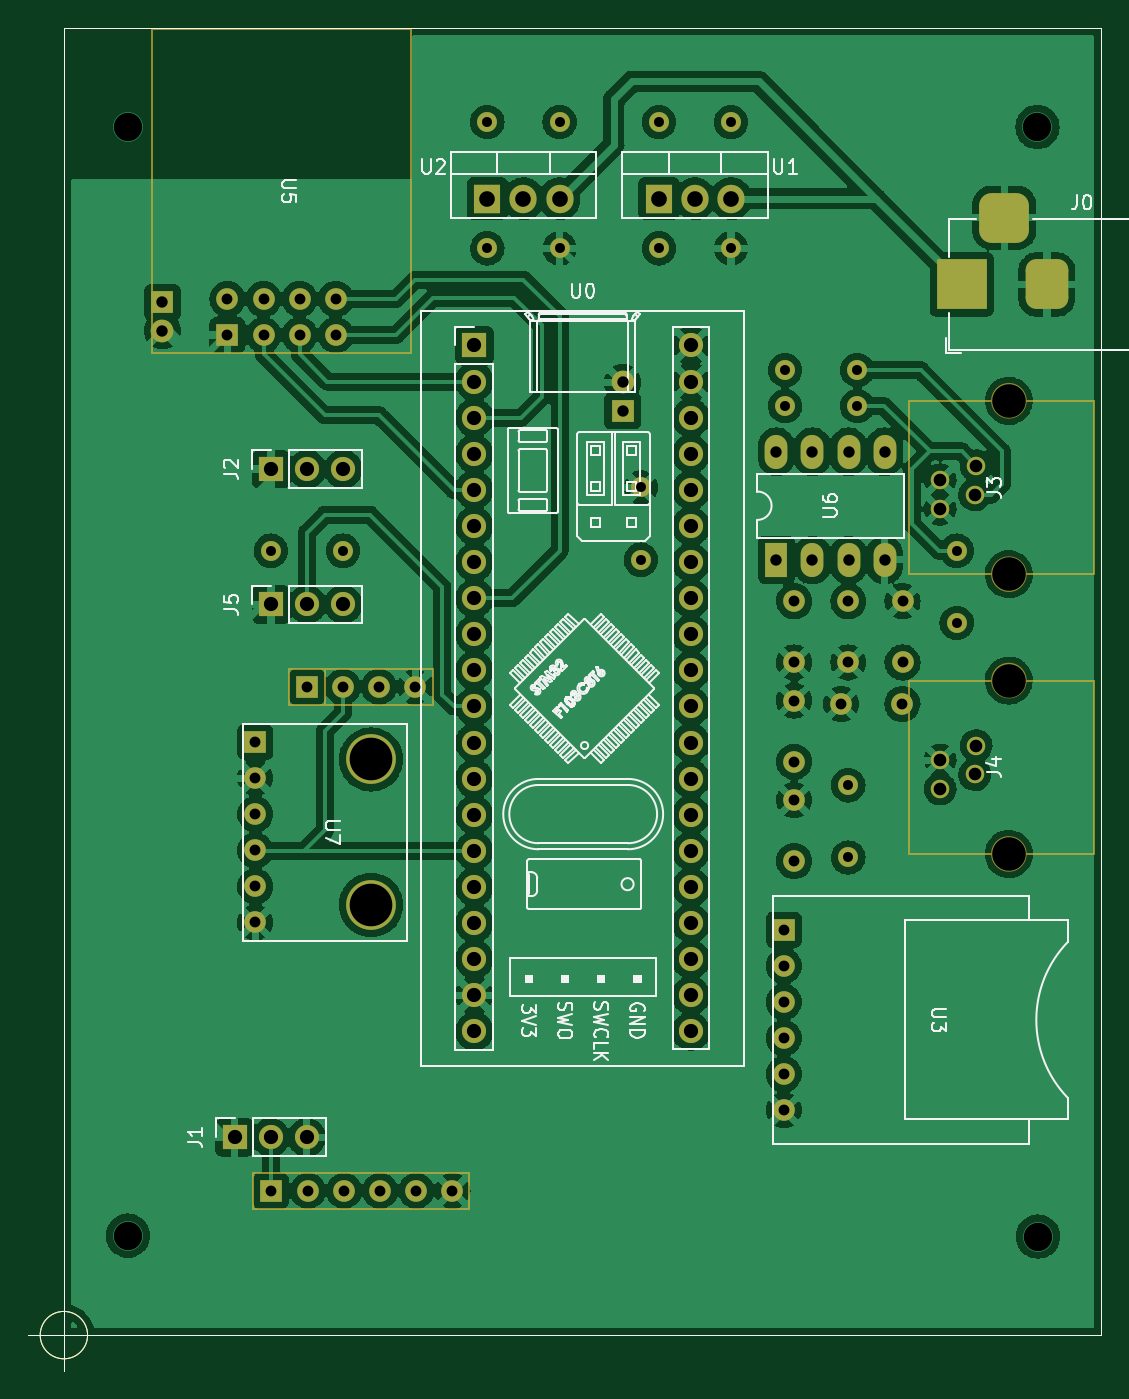
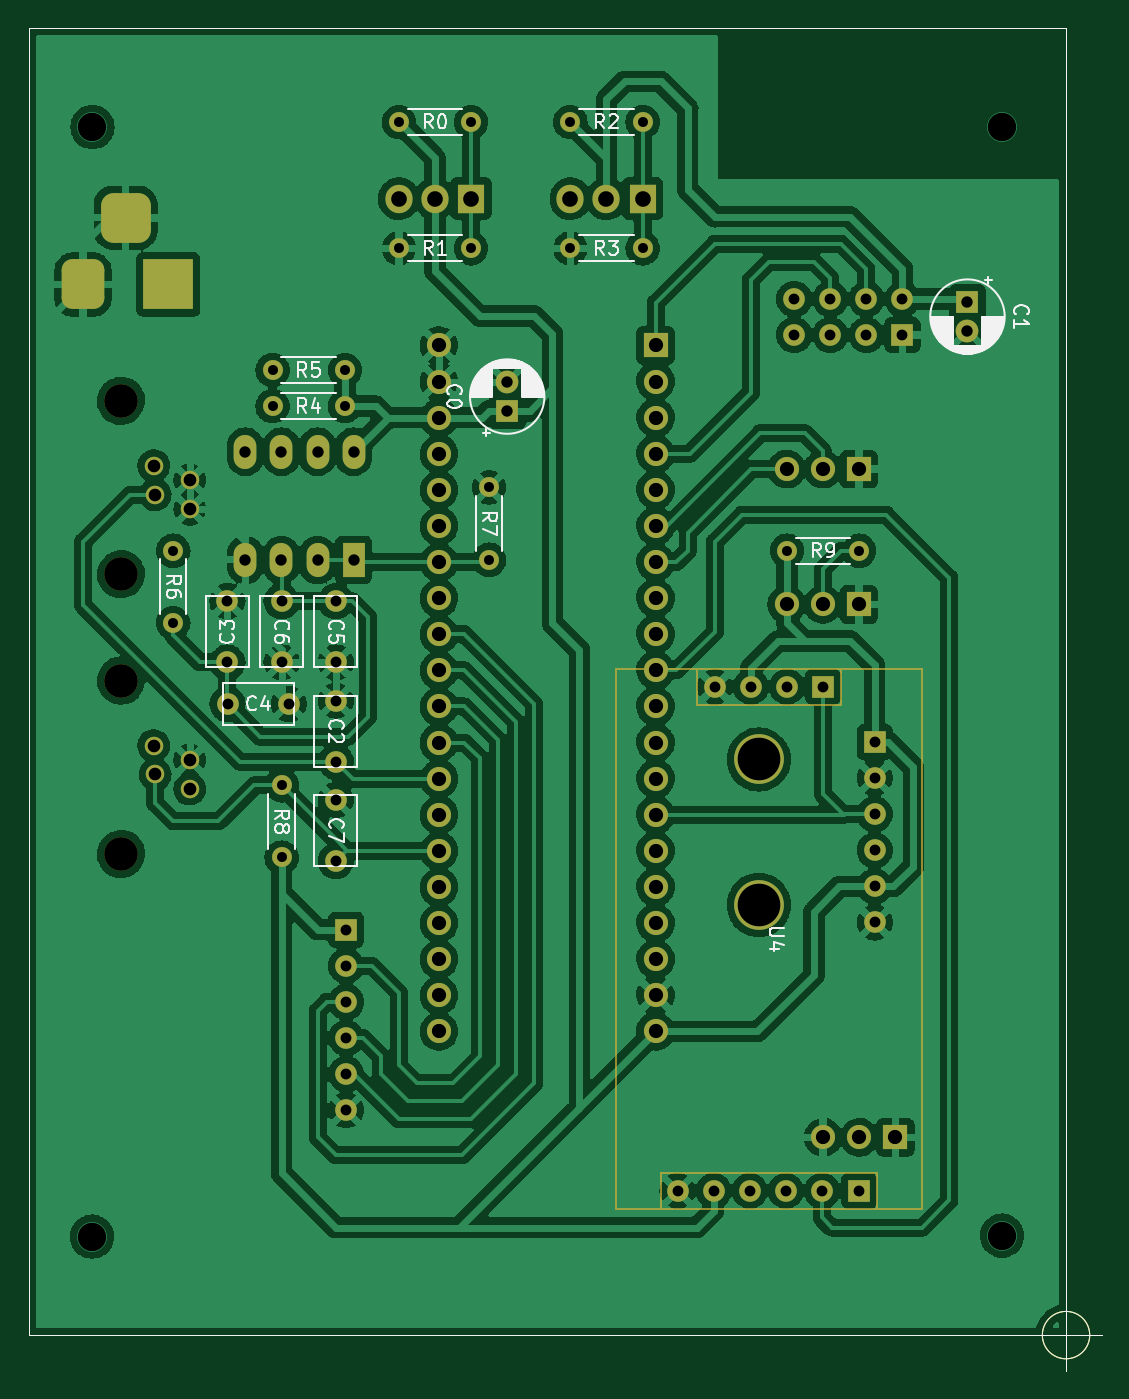
Circuit board: 11 layer files. Board 75.5 x 94.5 mm.
- bottom_copper: 05-Prototype-UpdatedComponents-B_Cu.gbr (705182 bytes)
- bottom_mask: 05-Prototype-UpdatedComponents-B_Mask.gbr (6703 bytes)
- paste: 05-Prototype-UpdatedComponents-B_Paste.gbr (790 bytes)
- bottom_silk: 05-Prototype-UpdatedComponents-B_Silkscreen.gbr (26180 bytes)
- outline: 05-Prototype-UpdatedComponents-Edge_Cuts.gbr (763 bytes)
- top_copper: 05-Prototype-UpdatedComponents-F_Cu.gbr (624907 bytes)
- top_mask: 05-Prototype-UpdatedComponents-F_Mask.gbr (7576 bytes)
- paste: 05-Prototype-UpdatedComponents-F_Paste.gbr (790 bytes)
- top_silk: 05-Prototype-UpdatedComponents-F_Silkscreen.gbr (47085 bytes)
- drill: 05-Prototype-UpdatedComponents-NPTH.drl (488 bytes)
- drill: 05-Prototype-UpdatedComponents-PTH.drl (2755 bytes)

=== bottom_copper: 05-Prototype-UpdatedComponents-B_Cu.gbr (705182 bytes, source omitted) ===
=== bottom_mask: 05-Prototype-UpdatedComponents-B_Mask.gbr (6703 bytes, source omitted) ===
=== paste: 05-Prototype-UpdatedComponents-B_Paste.gbr ===
%TF.GenerationSoftware,KiCad,Pcbnew,(6.0.4)*%
%TF.CreationDate,2023-07-19T00:07:21+07:00*%
%TF.ProjectId,05-Prototype-UpdatedComponents,30352d50-726f-4746-9f74-7970652d5570,rev?*%
%TF.SameCoordinates,PX66ff300PY8b3c880*%
%TF.FileFunction,Paste,Bot*%
%TF.FilePolarity,Positive*%
%FSLAX46Y46*%
G04 Gerber Fmt 4.6, Leading zero omitted, Abs format (unit mm)*
G04 Created by KiCad (PCBNEW (6.0.4)) date 2023-07-19 00:07:21*
%MOMM*%
%LPD*%
G01*
G04 APERTURE LIST*
%TA.AperFunction,Profile*%
%ADD10C,0.100000*%
%TD*%
G04 APERTURE END LIST*
D10*
X1666666Y0D02*
G75*
G03*
X1666666Y0I-1666666J0D01*
G01*
X-2500000Y0D02*
X2500000Y0D01*
X0Y2500000D02*
X0Y-2500000D01*
X0Y92000000D02*
X73000000Y92000000D01*
X73000000Y92000000D02*
X73000000Y0D01*
X73000000Y0D02*
X0Y0D01*
X0Y0D02*
X0Y92000000D01*
M02*

=== bottom_silk: 05-Prototype-UpdatedComponents-B_Silkscreen.gbr (26180 bytes, source omitted) ===
=== outline: 05-Prototype-UpdatedComponents-Edge_Cuts.gbr ===
%TF.GenerationSoftware,KiCad,Pcbnew,(6.0.4)*%
%TF.CreationDate,2023-07-19T00:07:21+07:00*%
%TF.ProjectId,05-Prototype-UpdatedComponents,30352d50-726f-4746-9f74-7970652d5570,rev?*%
%TF.SameCoordinates,PX66ff300PY8b3c880*%
%TF.FileFunction,Profile,NP*%
%FSLAX46Y46*%
G04 Gerber Fmt 4.6, Leading zero omitted, Abs format (unit mm)*
G04 Created by KiCad (PCBNEW (6.0.4)) date 2023-07-19 00:07:21*
%MOMM*%
%LPD*%
G01*
G04 APERTURE LIST*
%TA.AperFunction,Profile*%
%ADD10C,0.100000*%
%TD*%
G04 APERTURE END LIST*
D10*
X1666666Y0D02*
G75*
G03*
X1666666Y0I-1666666J0D01*
G01*
X-2500000Y0D02*
X2500000Y0D01*
X0Y2500000D02*
X0Y-2500000D01*
X0Y92000000D02*
X73000000Y92000000D01*
X73000000Y92000000D02*
X73000000Y0D01*
X73000000Y0D02*
X0Y0D01*
X0Y0D02*
X0Y92000000D01*
M02*

=== top_copper: 05-Prototype-UpdatedComponents-F_Cu.gbr (624907 bytes, source omitted) ===
=== top_mask: 05-Prototype-UpdatedComponents-F_Mask.gbr (7576 bytes, source omitted) ===
=== paste: 05-Prototype-UpdatedComponents-F_Paste.gbr ===
%TF.GenerationSoftware,KiCad,Pcbnew,(6.0.4)*%
%TF.CreationDate,2023-07-19T00:07:21+07:00*%
%TF.ProjectId,05-Prototype-UpdatedComponents,30352d50-726f-4746-9f74-7970652d5570,rev?*%
%TF.SameCoordinates,PX66ff300PY8b3c880*%
%TF.FileFunction,Paste,Top*%
%TF.FilePolarity,Positive*%
%FSLAX46Y46*%
G04 Gerber Fmt 4.6, Leading zero omitted, Abs format (unit mm)*
G04 Created by KiCad (PCBNEW (6.0.4)) date 2023-07-19 00:07:21*
%MOMM*%
%LPD*%
G01*
G04 APERTURE LIST*
%TA.AperFunction,Profile*%
%ADD10C,0.100000*%
%TD*%
G04 APERTURE END LIST*
D10*
X1666666Y0D02*
G75*
G03*
X1666666Y0I-1666666J0D01*
G01*
X-2500000Y0D02*
X2500000Y0D01*
X0Y2500000D02*
X0Y-2500000D01*
X0Y92000000D02*
X73000000Y92000000D01*
X73000000Y92000000D02*
X73000000Y0D01*
X73000000Y0D02*
X0Y0D01*
X0Y0D02*
X0Y92000000D01*
M02*

=== top_silk: 05-Prototype-UpdatedComponents-F_Silkscreen.gbr (47085 bytes, source omitted) ===
=== drill: 05-Prototype-UpdatedComponents-NPTH.drl ===
M48
; DRILL file {KiCad (6.0.4)} date Wed Jul 19 00:07:40 2023
; FORMAT={-:-/ absolute / metric / decimal}
; #@! TF.CreationDate,2023-07-19T00:07:40+07:00
; #@! TF.GenerationSoftware,Kicad,Pcbnew,(6.0.4)
; #@! TF.FileFunction,NonPlated,1,2,NPTH
FMAT,2
METRIC
; #@! TA.AperFunction,NonPlated,NPTH,ComponentDrill
T1C2.360
; #@! TA.AperFunction,NonPlated,NPTH,ComponentDrill
T2C3.000
%
G90
G05
T1
X66.49Y65.74
X66.49Y53.54
X66.49Y46.055
X66.49Y33.855
T2
X21.615Y40.503
X21.615Y30.263
T0
M30

=== drill: 05-Prototype-UpdatedComponents-PTH.drl ===
M48
; DRILL file {KiCad (6.0.4)} date Wed Jul 19 00:07:40 2023
; FORMAT={-:-/ absolute / metric / decimal}
; #@! TF.CreationDate,2023-07-19T00:07:40+07:00
; #@! TF.GenerationSoftware,Kicad,Pcbnew,(6.0.4)
; #@! TF.FileFunction,Plated,1,2,PTH
FMAT,2
METRIC
; #@! TA.AperFunction,Plated,PTH,ComponentDrill
T1C0.700
; #@! TA.AperFunction,Plated,PTH,ComponentDrill
T2C0.762
; #@! TA.AperFunction,Plated,PTH,ComponentDrill
T3C0.800
; #@! TA.AperFunction,Plated,PTH,ComponentDrill
T4C0.890
; #@! TA.AperFunction,Plated,PTH,ComponentDrill
T5C1.000
; #@! TA.AperFunction,Plated,PTH,ComponentDrill
T6C1.100
; #@! TA.AperFunction,Plated,PTH,ViaDrill
T7C2.000
%
G90
G05
T1
X14.555Y55.195
X19.635Y55.195
X29.795Y85.35
X29.795Y76.46
X34.875Y85.35
X34.875Y76.46
X40.59Y59.64
X40.59Y54.56
X41.86Y85.35
X41.86Y76.46
X46.94Y85.35
X46.94Y76.46
X50.75Y67.895
X50.75Y65.355
X55.195Y38.685
X55.195Y33.605
X55.83Y67.895
X55.83Y65.355
X62.815Y55.195
X62.815Y50.115
T2
X11.507Y72.91
X11.507Y70.37
X13.465Y41.733
X13.465Y39.193
X13.465Y36.653
X13.465Y34.113
X13.465Y31.573
X13.465Y29.033
X14.047Y72.91
X14.047Y70.37
X14.555Y10.16
X16.587Y72.91
X16.587Y70.37
X17.095Y45.62
X17.175Y10.16
X19.127Y72.91
X19.127Y70.37
X19.635Y45.62
X19.715Y10.16
X22.175Y45.62
X22.255Y10.16
X24.715Y45.62
X24.795Y10.16
X27.335Y10.16
X50.65Y28.525
X50.65Y25.985
X50.65Y23.445
X50.65Y20.905
X50.65Y18.365
X50.65Y15.825
X51.385Y51.63
X51.385Y47.33
X51.385Y44.645
X51.385Y40.345
X51.385Y37.66
X51.385Y33.36
X54.696Y44.4
X55.195Y51.63
X55.195Y47.33
X58.996Y44.4
X59.005Y51.63
X59.005Y47.33
T3
X6.935Y72.66
X6.935Y70.66
X39.32Y67.035
X39.32Y65.035
X50.125Y62.165
X50.125Y54.545
X52.665Y62.165
X52.665Y54.545
X55.205Y62.165
X55.205Y54.545
X57.745Y62.165
X57.745Y54.545
T4
X61.65Y60.15
X61.65Y58.115
X61.65Y40.465
X61.65Y38.43
X64.09Y59.13
X64.09Y39.445
X64.19Y61.165
X64.19Y41.48
T5
X12.015Y13.92
X14.555Y13.92
X14.57Y60.935
X14.57Y51.41
X17.095Y13.92
X17.11Y60.935
X17.11Y51.41
X19.65Y60.935
X19.65Y51.41
X28.88Y69.63
X28.88Y67.09
X28.88Y64.55
X28.88Y62.01
X28.88Y59.47
X28.88Y56.93
X28.88Y54.39
X28.88Y51.85
X28.88Y49.31
X28.88Y46.77
X28.88Y44.23
X28.88Y41.69
X28.88Y39.15
X28.88Y36.61
X28.88Y34.07
X28.88Y31.53
X28.88Y28.99
X28.88Y26.45
X28.88Y23.91
X28.88Y21.37
X44.12Y69.63
X44.12Y67.09
X44.12Y64.55
X44.12Y62.01
X44.12Y59.47
X44.12Y56.93
X44.12Y54.39
X44.12Y51.85
X44.12Y49.31
X44.12Y46.77
X44.12Y44.23
X44.12Y41.69
X44.12Y39.15
X44.12Y36.61
X44.12Y34.07
X44.12Y31.53
X44.12Y28.99
X44.12Y26.45
X44.12Y23.91
X44.12Y21.37
T6
X29.795Y79.96
X32.335Y79.96
X34.875Y79.96
X41.86Y79.96
X44.4Y79.96
X46.94Y79.96
T7
X4.5Y85.0
X4.5Y7.0
X68.5Y85.0
X68.53Y6.935
T5
G00X63.165Y72.922
M15
G01X63.165Y74.922
M16
G05
G00X67.165Y78.623
M15
G01X65.165Y78.623
M16
G05
G00X69.165Y72.922
M15
G01X69.165Y74.922
M16
G05
T0
M30
